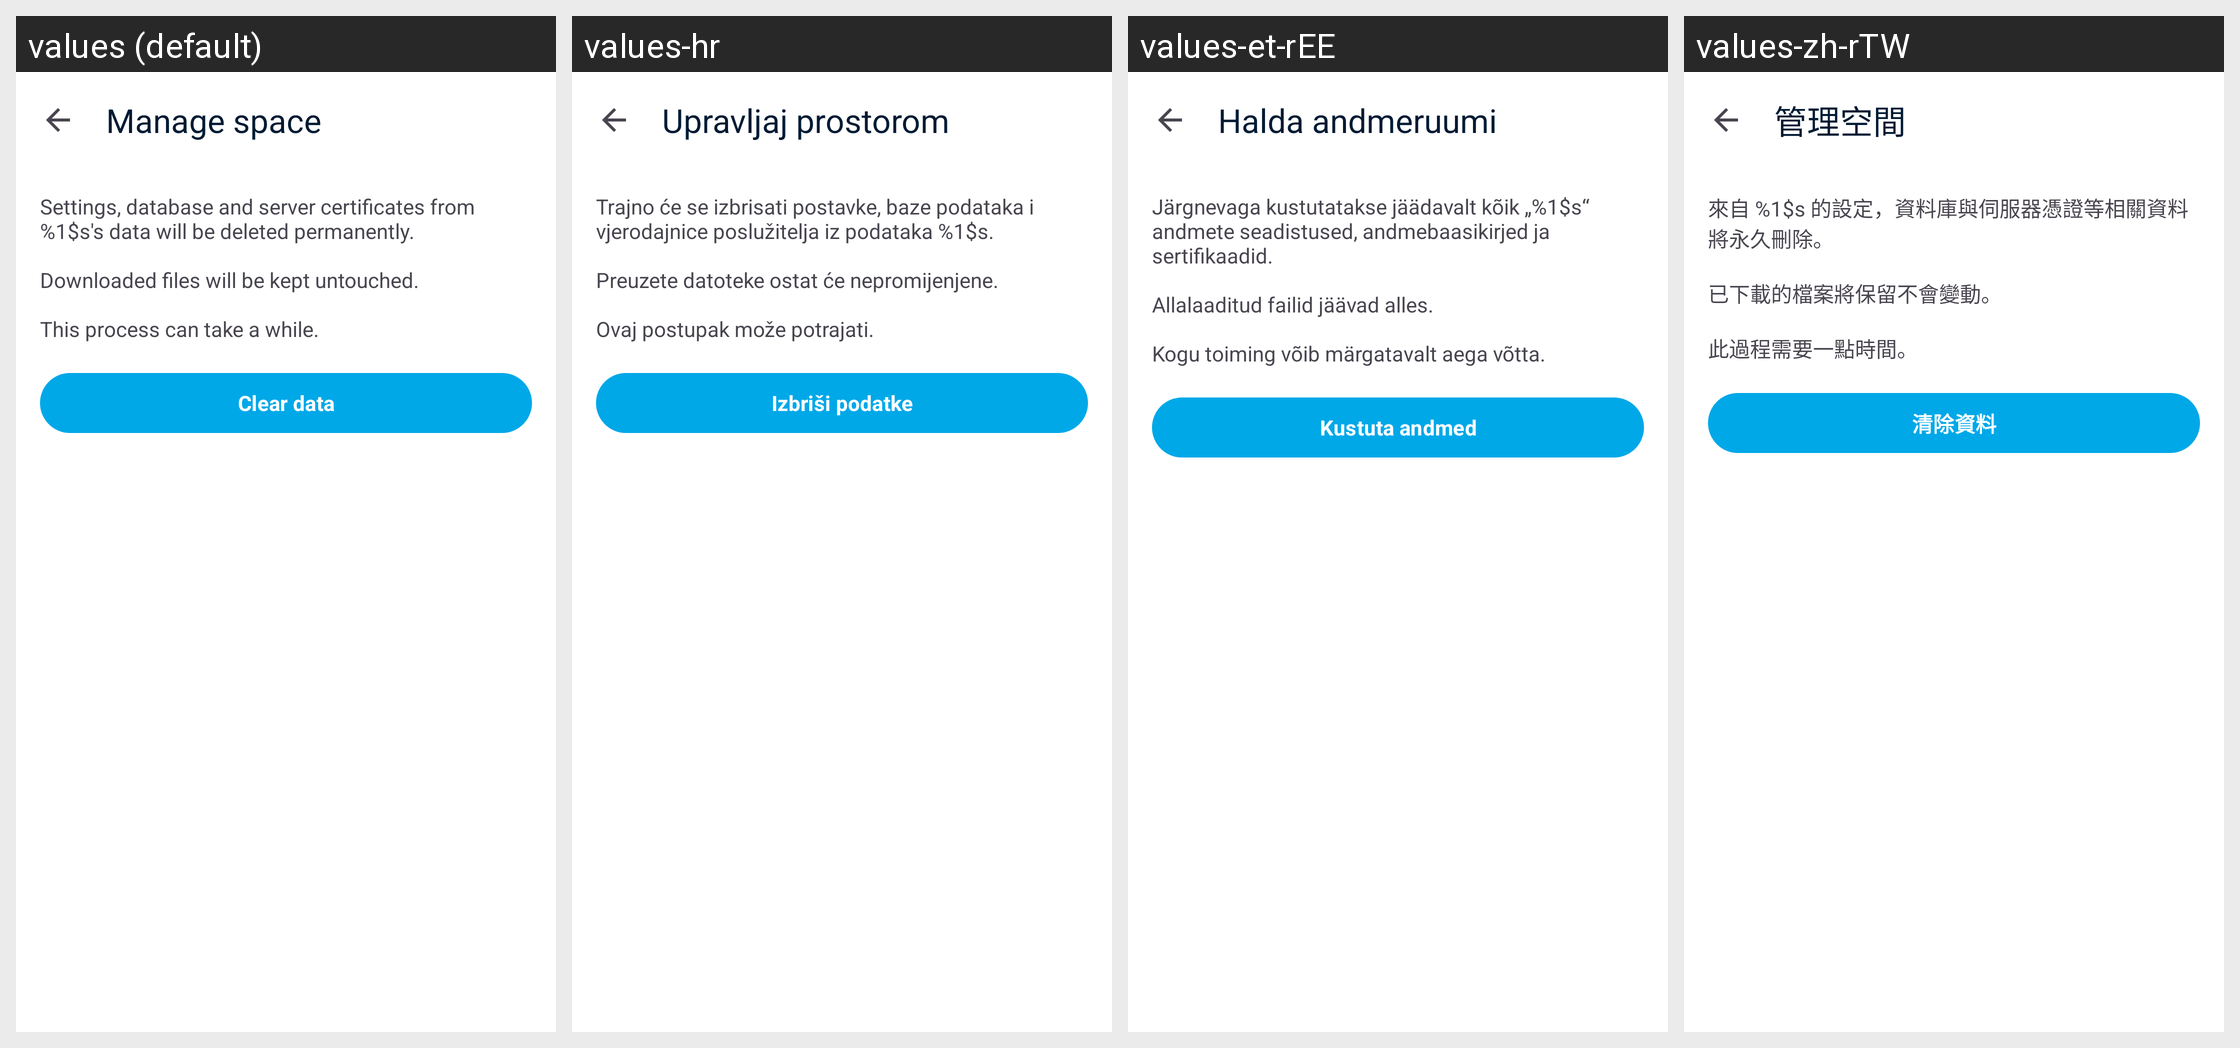

For this localized Android screen grid, give each drawn string resource with its value in every locale shown.
Android screen res/layout/activity_manage_space.xml rendered under 4 locales, left to right: values (default), values-hr, values-et-rEE, values-zh-rTW. Device: Nexus 5 (rendered at 1080×1920; each locale shown at half size, 540×960, under a caption strip naming it); theme Theme.Fraylon.Toolbar.
Other locales in the repository, not shown: values-ar, values-ast, values-bg-rBG, values-br, values-ca, values-cs-rCZ, values-da, values-de, values-el, values-eo, values-es, values-es-rAR, values-es-rCO, values-es-rEC, values-es-rMX, values-eu, values-fa, values-fi-rFI, values-fr, values-ga, values-gd, values-gl, values-hu-rHU, values-in, values-is, values-it, values-iw, values-ja-rJP, values-ka, values-kab, values-ko, values-lo, values-lt-rLT, values-lv, values-mk, values-nb-rNO, values-nl, values-pl, values-pt-rBR, values-pt-rPT, values-ro, values-ru, values-sc, values-sk-rSK, values-sl, values-sq, values-sr, values-sv, values-sw, values-th-rTH, values-tk, values-tr, values-ug, values-uk, values-vi, values-zh-rCN, values-zh-rHK.
Strings drawn on this screen, with the default value and each locale's value (text and hints the layout hard-codes, and strings that could not be matched under every locale, appear in the picture but are not listed):

manage_space_title
  values: Manage space
  values-hr: Upravljaj prostorom
  values-et-rEE: Halda andmeruumi
  values-zh-rTW: 管理空間

manage_space_description
  values: Settings, database and server certificates from %1$s's data will be deleted permanently. 
      
      Downloaded files will be kept untouched.
      
      This process can take a while.
  values-hr: Trajno će se izbrisati postavke, baze podataka i vjerodajnice poslužitelja iz podataka %1$s. 
      
      Preuzete datoteke ostat će nepromijenjene.
      
      Ovaj postupak može potrajati.
  values-et-rEE: Järgnevaga kustutatakse jäädavalt kõik „%1$s“ andmete seadistused, andmebaasikirjed ja sertifikaadid.
      
      Allalaaditud failid jäävad alles.
      
      Kogu toiming võib märgatavalt aega võtta.
  values-zh-rTW: 來自 %1$s 的設定，資料庫與伺服器憑證等相關資料將永久刪除。
      
      已下載的檔案將保留不會變動。
      
      此過程需要一點時間。

manage_space_clear_data
  values: Clear data
  values-hr: Izbriši podatke
  values-et-rEE: Kustuta andmed
  values-zh-rTW: 清除資料
